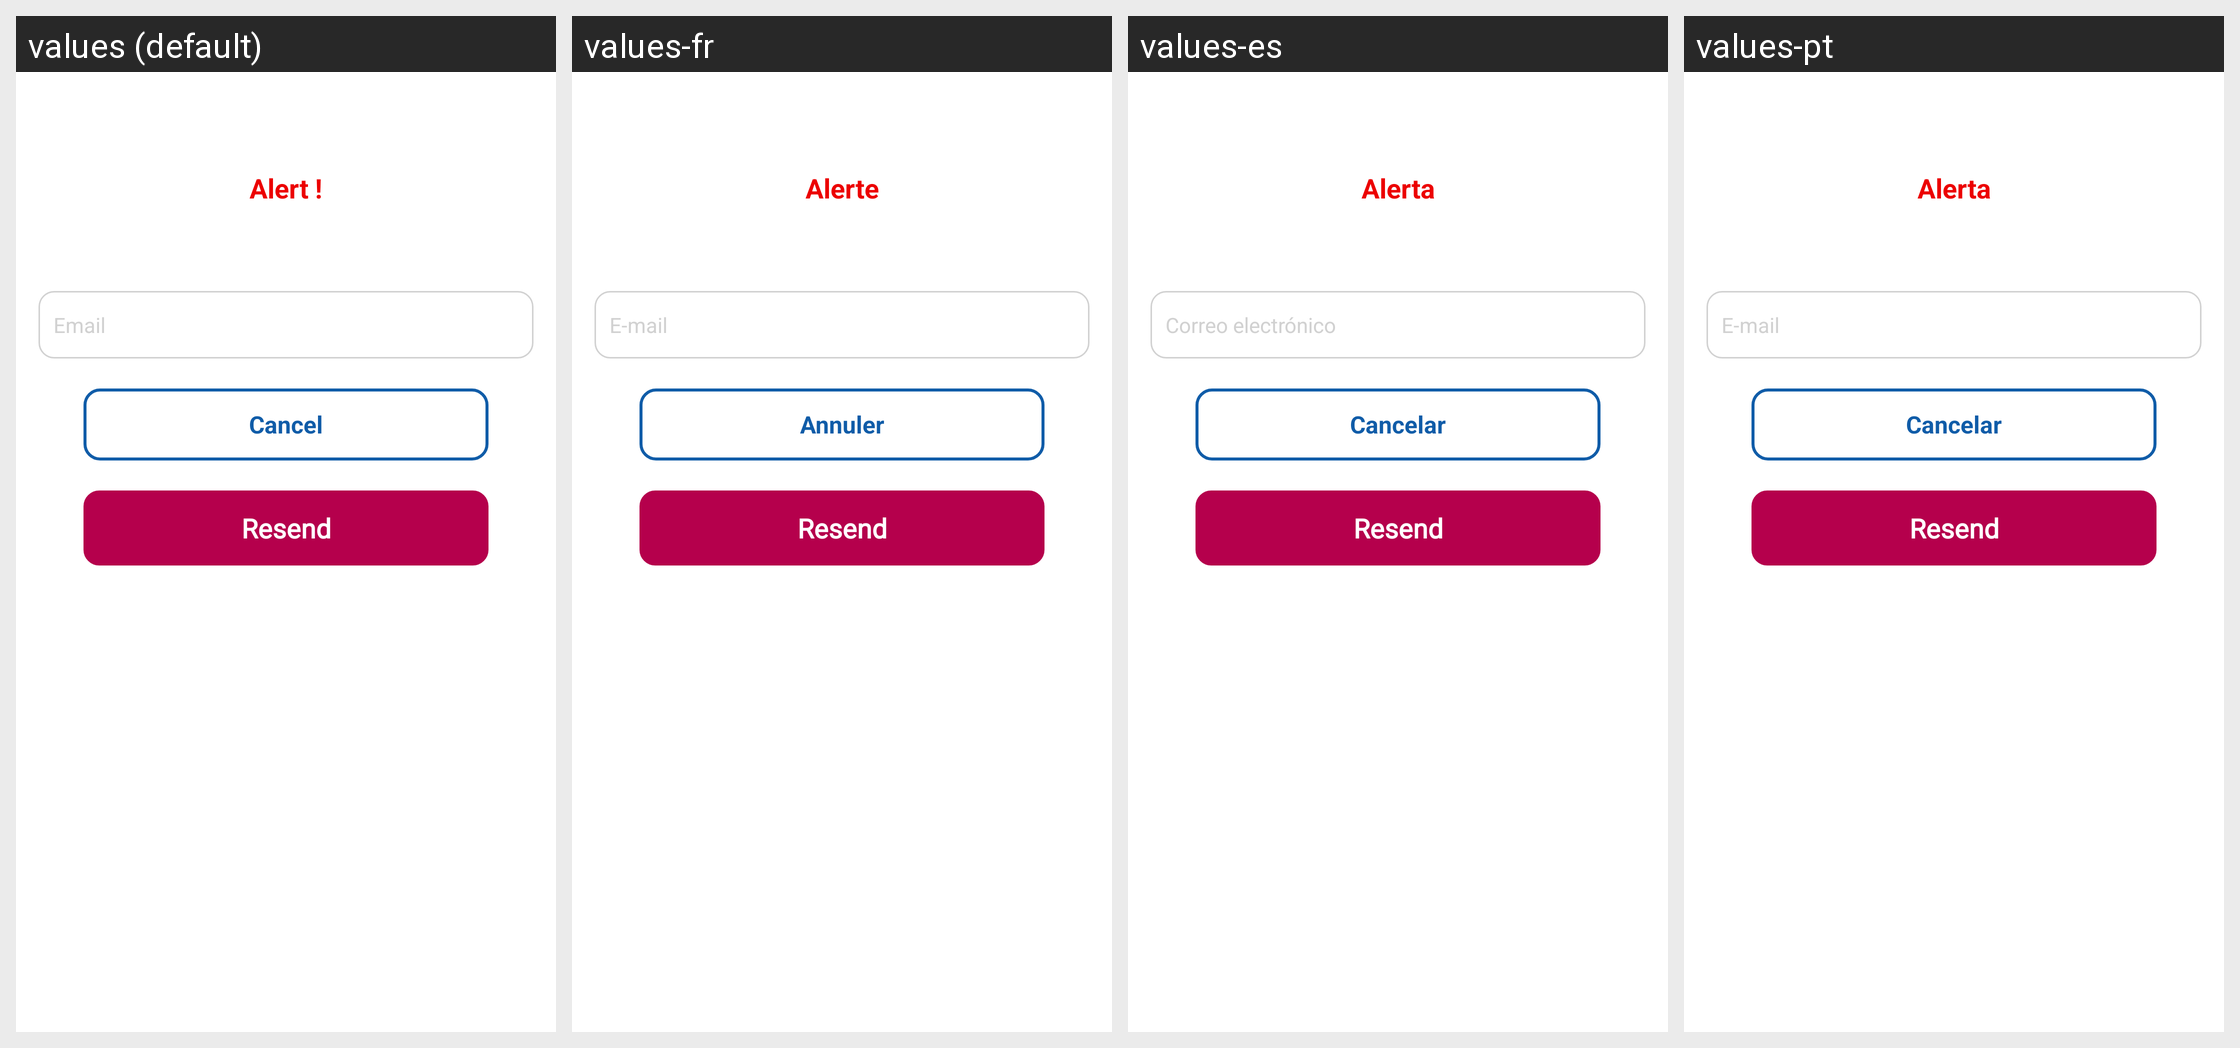

For this localized Android screen grid, give each drawn string resource with its value in every locale shown.
Android screen res/layout/verify_mail.xml rendered under 4 locales, left to right: values (default), values-fr, values-es, values-pt. Device: Nexus 5 (rendered at 1080×1920; each locale shown at half size, 540×960, under a caption strip naming it); theme Theme.BankingApp.
Other locales in the repository, not shown: values-ar, values-de, values-hi, values-it, values-ja, values-nl, values-ru.
Strings drawn on this screen, with the default value and each locale's value (text and hints the layout hard-codes, and strings that could not be matched under every locale, appear in the picture but are not listed):

str_alert
  values: Alert !
  values-fr: Alerte
  values-es: Alerta
  values-pt: Alerta

str_email
  values: Email
  values-fr: E-mail
  values-es: Correo electrónico
  values-pt: E-mail

str_cancel
  values: Cancel
  values-fr: Annuler
  values-es: Cancelar
  values-pt: Cancelar
